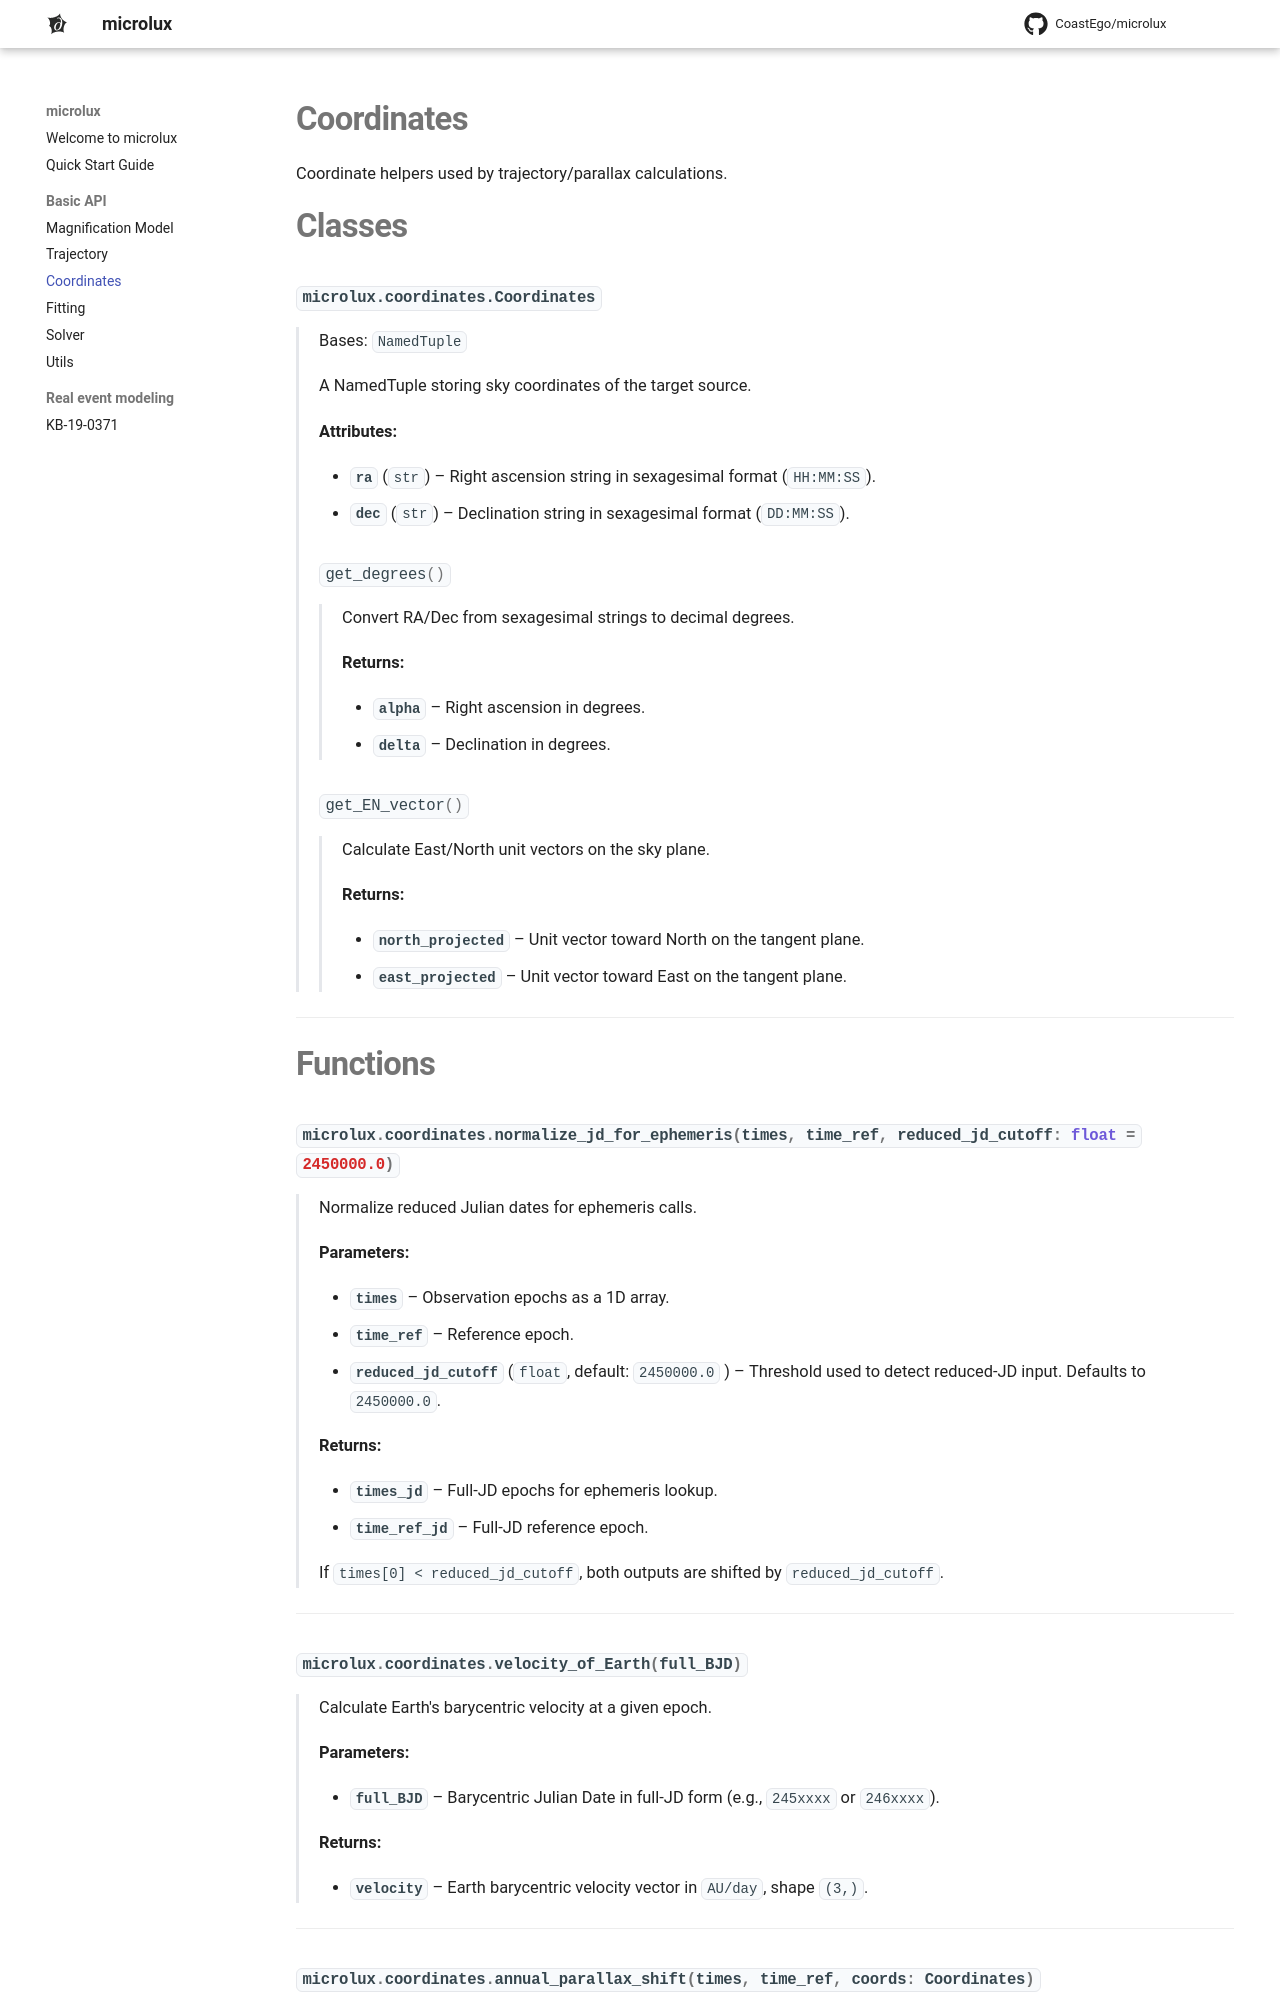

repository: CoastEgo/microlux · page: api/coordinates/index.html · generator: mkdocs

# Coordinates

Coordinate helpers used by trajectory/parallax calculations.

# Classes
::: microlux.coordinates.Coordinates

---
# Functions
::: microlux.coordinates.normalize_jd_for_ephemeris
---
::: microlux.coordinates.velocity_of_Eart
